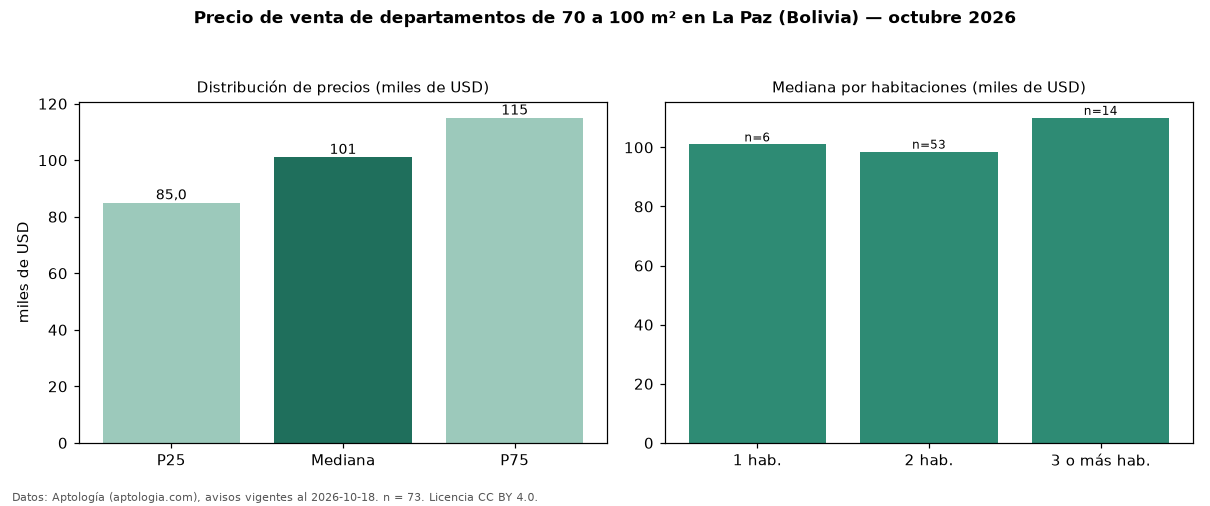

Source data for this figure (header and first rows):
seccion, metrica, valor, moneda, n
filtro, area3, de 70 a 100 m², , 73
precio, p25, 85000, USD, 73
precio, mediana, 101100, USD, 73
precio, p75, 115000, USD, 73
precio, minimo, 54000, USD, 73
precio, maximo, 170000, USD, 73
m2, mediana_precio_m2, 1159, USD, 73
m2, area_mediana_m2, 88.6, m2, 73
admin, mediana_admin_mes, 36.0, USD, 35
banos, mediana_banos, 2.0, , 
parqueadero, pct_con_parqueadero, 100.0, %, 33
habitaciones, 1, 101000, USD, 6
habitaciones, 2, 98550, USD, 53
habitaciones, 3+, 110000, USD, 14
fuente, fecha_datos, 2026-10-18, , 
fuente, atribucion, https://www.aptologia.com/bo/venta/la-pa…, , 
fuente, licencia, CC BY 4.0, , 
